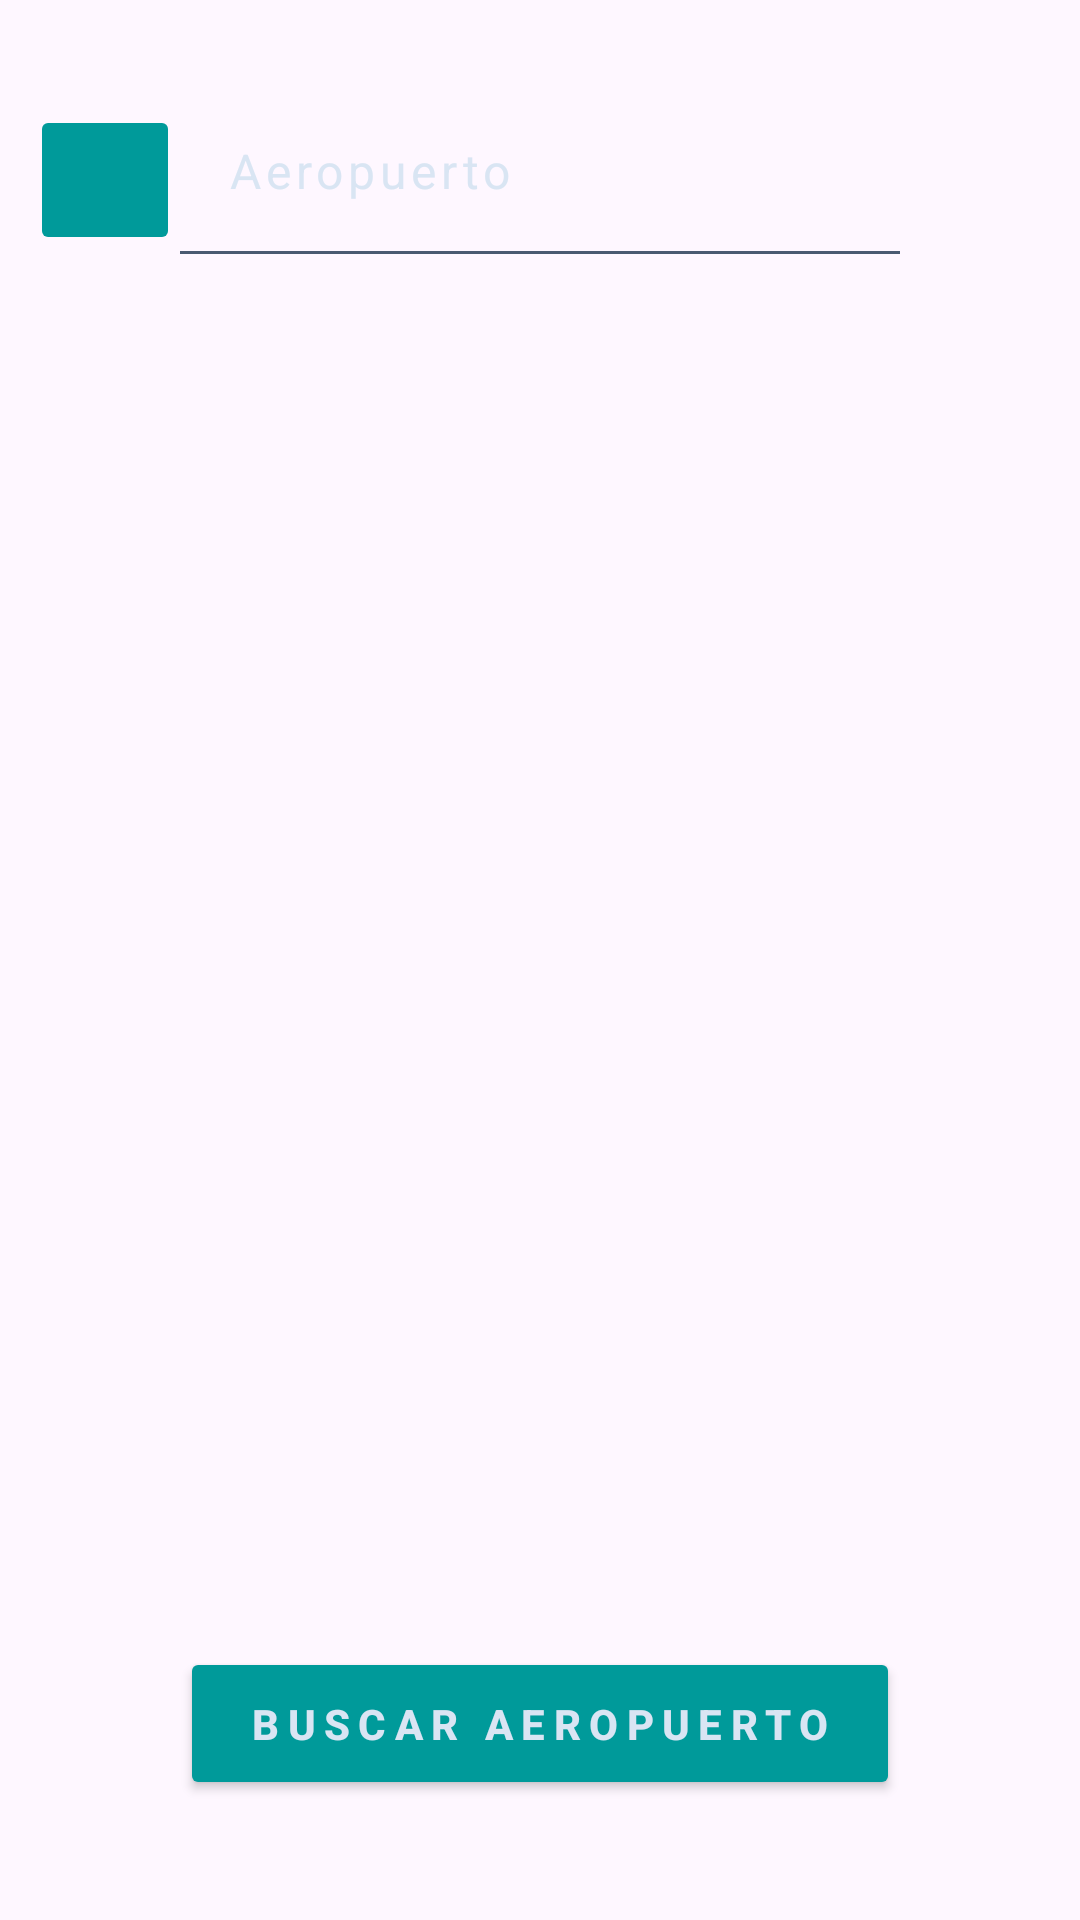

Produce the Android XML layout that renders to this screen, including the resource entries it uses.
<!-- AndroidManifest.xml: application theme Theme.Flights -->
<!-- res/layout/activity_search_airports.xml -->
<?xml version="1.0" encoding="utf-8"?>
<RelativeLayout xmlns:android="http://schemas.android.com/apk/res/android"
    xmlns:tools="http://schemas.android.com/tools"
    android:layout_width="match_parent"
    android:layout_height="match_parent"
    xmlns:app="http://schemas.android.com/apk/res-auto"
    android:background="@drawable/grdnt">
    <ImageButton
        android:id="@+id/back"
        android:src="@drawable/back"
        android:scaleType="fitCenter"
        android:onClick="backButton"
        android:layout_marginStart="10dp"
        android:layout_marginTop="35dp"
        android:layout_width="50dp"
        android:layout_height="50dp"
        android:backgroundTint="#009a9a" />
    <LinearLayout
        android:layout_width="match_parent"
        android:layout_height="match_parent"
        android:gravity="top"
        android:orientation="vertical"
        android:paddingLeft="60dp"
        android:paddingRight="60dp"
        android:paddingTop="30dp">
        <LinearLayout
            android:layout_width="match_parent"
            android:layout_height="wrap_content"
            android:orientation="vertical">
            <LinearLayout
                android:layout_width="match_parent"
                android:layout_height="wrap_content"
                android:orientation="horizontal"
                android:padding="16dp">
                <EditText
                    android:id="@+id/airport_edit_text"
                    android:layout_width="match_parent"
                    android:layout_height="wrap_content"
                    android:hint="Aeropuerto"
                    android:textColorHint="#d9e5f3"
                    android:background="#00000000"
                    android:letterSpacing="0.1"
                    android:textSize="16dp"
                    android:inputType="text"
                    android:textColor="#fff"
                    />
            </LinearLayout>
            <LinearLayout
                android:layout_width="match_parent"
                android:layout_height="1dp"
                android:background="#4a5a71"></LinearLayout>
        </LinearLayout>
    </LinearLayout>

    <androidx.recyclerview.widget.RecyclerView
        android:id="@+id/recyclerView"
        android:layout_width="match_parent"
        android:layout_height="500dp"
        android:layout_marginTop="100dp"
        android:padding="10dp"
        app:layoutManager="androidx.recyclerview.widget.LinearLayoutManager"
        tools:listitem="@layout/airport_item" />

    <LinearLayout
        android:layout_width="match_parent"
        android:layout_height="match_parent"
        android:paddingLeft="60dp"
        android:paddingRight="60dp"
        android:orientation="vertical"
        android:gravity="bottom"
        android:layout_marginBottom="20dp">
        <Button
            android:id="@+id/airport_search_btn"
            android:layout_width="match_parent"
            android:layout_height="wrap_content"
            android:backgroundTint="#009a9a"
            android:text="Buscar aeropuerto"
            android:textColor="#d9e5f3"
            android:textStyle="bold"
            android:gravity="center"
            android:layout_gravity="bottom"
            android:padding="16dp"
            android:layout_marginBottom="20dp"
            android:letterSpacing="0.2"
            android:onClick="getAirports"/>
    </LinearLayout>
</RelativeLayout>
<!-- res/layout/airport_item.xml (included above) -->
<?xml version="1.0" encoding="utf-8"?>
<LinearLayout xmlns:android="http://schemas.android.com/apk/res/android"
    android:layout_width="match_parent"
    android:layout_height="70dp"
    android:orientation="horizontal"
    android:weightSum="100">

    <TextView
        android:id="@+id/AirportItemIATA"
        android:padding="10dp"
        android:gravity="center_vertical"
        android:layout_gravity="start"
        android:layout_width="0dp"
        android:layout_height="match_parent"
        android:layout_weight="20"
        android:textSize="16sp" />

    <TextView
        android:id="@+id/AirportItemName"
        android:padding="10dp"
        android:gravity="center_vertical"
        android:layout_gravity="start"
        android:layout_width="0dp"
        android:layout_height="match_parent"
        android:layout_weight="65"
        android:textSize="16sp" />

    <ImageButton
        android:id="@+id/saveBtn"
        android:src="@drawable/save"
        android:scaleType="fitCenter"
        android:layout_width="0dp"
        android:layout_height="60dp"
        android:layout_weight="15"
        android:backgroundTint="#009a9a" />

</LinearLayout>
<!-- resources referenced by this layout -->
<resources>
  <style name="Theme.Flights" parent="Base.Theme.Flights" />
  <style name="Base.Theme.Flights" parent="Theme.Material3.DayNight.NoActionBar">
          
          
      </style>
</resources>
